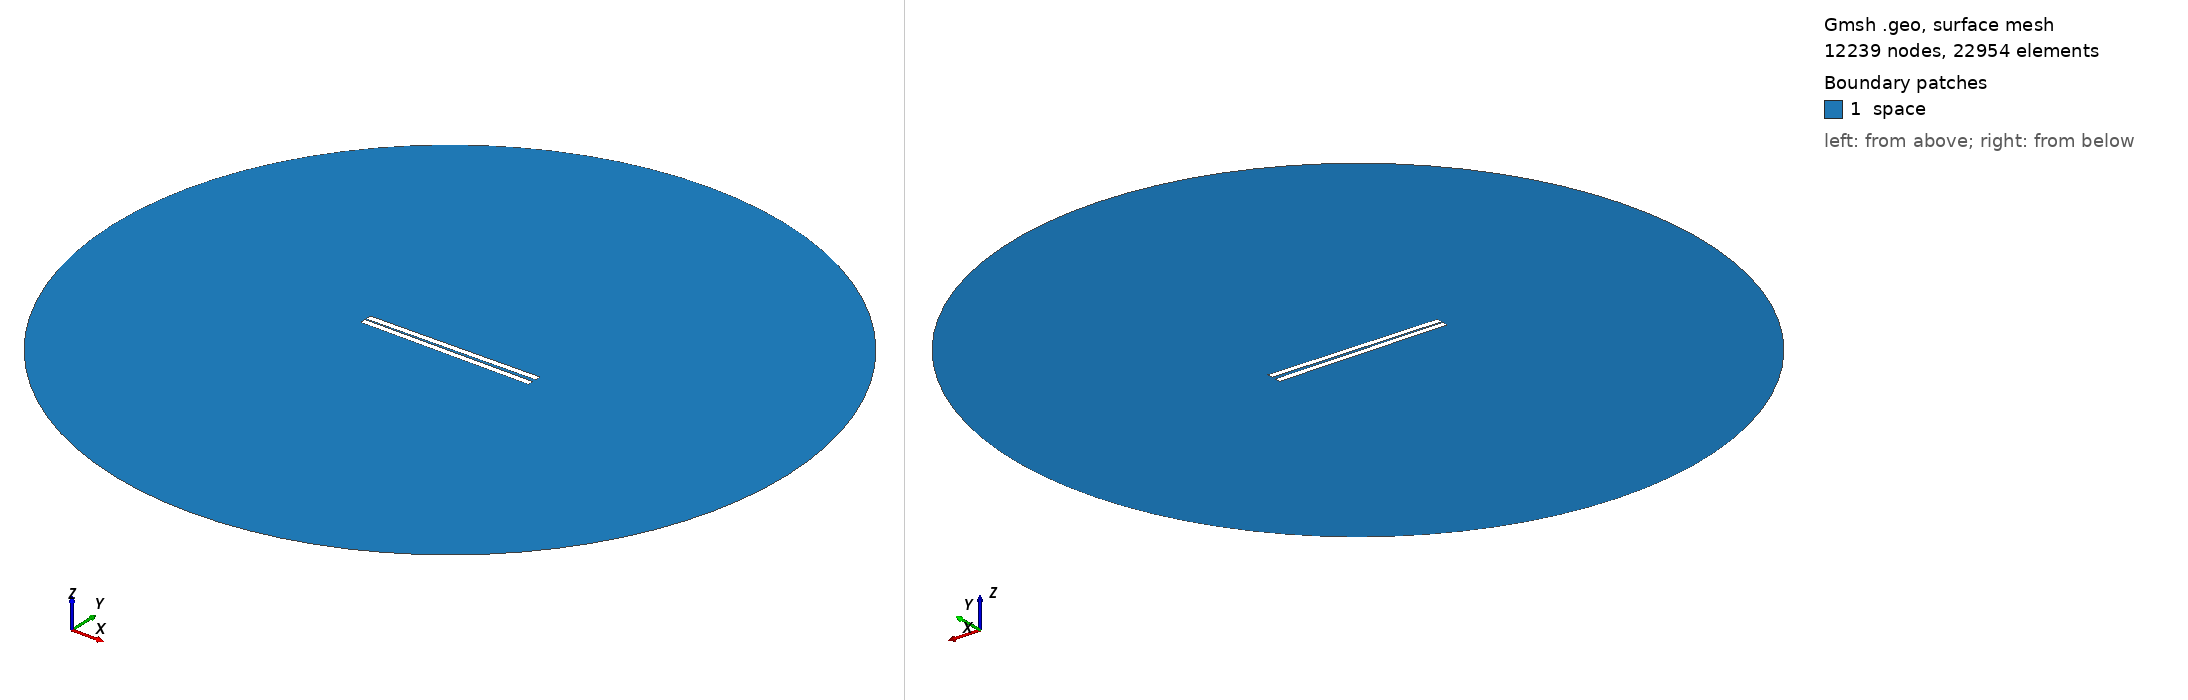

Gmsh geometry script, surface-meshed: 12239 nodes, 22954 surface elements. Boundary patches (legend numbers): 1 space. Left view from above one corner, right view from below the opposite corner. Legend entries are the model's physical surfaces. The drawing asked Gmsh for element sizes between 1% and 20% of the model's largest extent; the script's own settings can give other sizes.

=== 302.geo (drawn) ===
// Set the geometry kernel
SetFactory("OpenCASCADE");

//---------------------------------------
// Rectangles
//---------------------------------------

// Rectangle 1 (top)
Point(1) = {-49.733333333333334, 0.75, 0, 1.0};
Point(2) = {49.733333333333334, 0.75, 0, 1.0};
Point(3) = {49.733333333333334, 4.216666666666667, 0, 1.0};
Point(4) = {-49.733333333333334, 4.216666666666667, 0, 1.0};

Line(1) = {1, 2};
Line(2) = {2, 3};
Line(3) = {3, 4};
Line(4) = {4, 1};

Line Loop(1) = {1, 2, 3, 4};
Plane Surface(1) = {1};

Rotate { {0, 0, 1}, {0,  0.75,  0}, 0.014 } {
  Surface{1};
}

// Rectangle 2 (bottom)
Point(5) = {-49.733333333333334, -0.75, 0, 1.0};
Point(6) = {49.733333333333334, -0.75, 0, 1.0};
Point(7) = {49.733333333333334, -4.216666666666667, 0, 1.0};
Point(8) = {-49.733333333333334, -4.216666666666667, 0, 1.0};

Line(5) = {5, 6};
Line(6) = {6, 7};
Line(7) = {7, 8};
Line(8) = {8, 5};

Line Loop(2) = {5, 6, 7, 8};
Plane Surface(2) = {2}; 


//---------------------------------------
// Circle
//---------------------------------------

// Define points
Point(9) = {0, 0, 0};        // Center
Point(10) = {200, 0, 0};     // Start point
Point(11) = {0, 200, 0};     // 90 degrees
Point(12) = {-200, 0, 0};    // 180 degrees
Point(13) = {0, -200, 0};    // 270 degrees

// Define circle arcs (each needs start, center, end)
Circle(9) = {10, 9, 11};
Circle(10) = {11, 9, 12};
Circle(11) = {12, 9, 13};
Circle(12) = {13, 9, 10};

// Define curve loop and surface if needed
Curve Loop(3) = {9, 10, 11, 12};
Surface(3) = {3};

// Subtract Rectangles from Circle
BooleanDifference{ Surface{3}; Delete; }{ Surface{1}; Surface{2}; Delete; }

//---------------------------------------
// Transfinite Lines and Surface
//---------------------------------------
r = 7;
Transfinite Line {1, 3} = 50*r Using Progression 1;
Transfinite Line {2, 4} = 2*r Using Progression 1;
Transfinite Line {5, 7} = 50*r Using Progression 1;
Transfinite Line {6, 8} = 2*r Using Progression 1;
Transfinite Line {9, 10, 11, 12} = 20 Using Progression 1;

//---------------------------------------
// Define Physical Groups
//---------------------------------------                

//--- Physical Curves
// Physical groups for boundaries
Physical Line("force_segment", 10) = {1};
Physical Line("upper_plate", 11) = {2, 3, 4};
Physical Line("lower_plate", 12) = {5, 6, 7, 8};
Physical Line("boundary", 20) = {9, 10, 11, 12};

//--- Physical Surfaces
Physical Surface("space", 30) = {3};

//---------------------------------------
// 6. Generate the Mesh
//---------------------------------------
Mesh 2;  // 2D mesh generation
